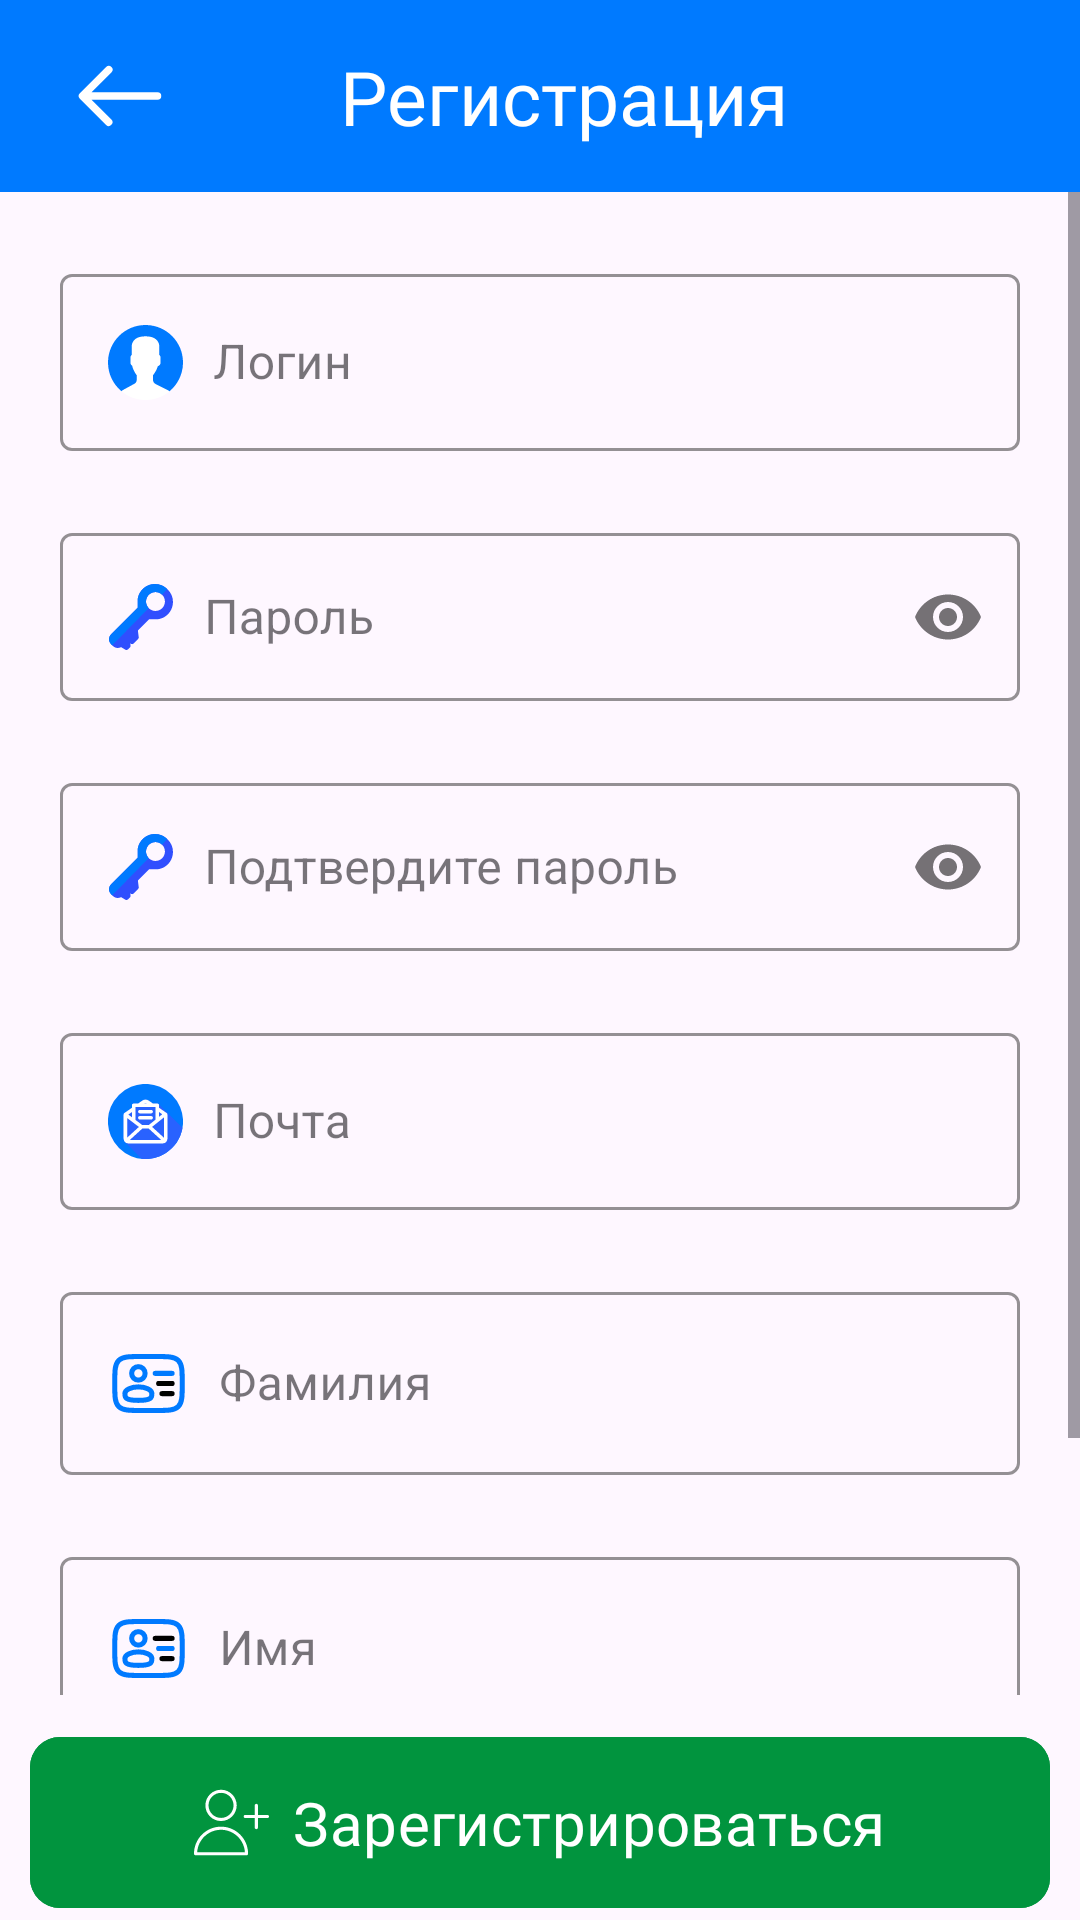

Reconstruct the res/layout file that produces this screen, plus the resources it refers to.
<!-- AndroidManifest.xml: application theme Theme.Testapp -->
<!-- res/layout/fragment_sign_up.xml -->
<?xml version="1.0" encoding="utf-8"?>
<androidx.constraintlayout.widget.ConstraintLayout xmlns:android="http://schemas.android.com/apk/res/android"
    xmlns:app="http://schemas.android.com/apk/res-auto"
    xmlns:tools="http://schemas.android.com/tools"
    android:layout_width="match_parent"
    android:layout_height="match_parent"
    tools:context=".ui.sign_up.SignUpFragment">

    <com.google.android.material.appbar.AppBarLayout
        android:id="@+id/appBar"
        android:layout_width="match_parent"
        android:layout_height="wrap_content"
        app:layout_constraintStart_toStartOf="parent"
        app:layout_constraintEnd_toEndOf="parent"
        app:layout_constraintTop_toTopOf="parent"
        android:background="@color/blue">

        <androidx.appcompat.widget.Toolbar
            android:layout_width="match_parent"
            android:layout_height="match_parent">

            <androidx.constraintlayout.widget.ConstraintLayout
                android:layout_width="match_parent"
                android:layout_height="match_parent">

                <ImageButton
                    android:id="@+id/btBack"
                    android:importantForAccessibility="no"
                    app:layout_constraintStart_toStartOf="parent"
                    app:layout_constraintTop_toTopOf="parent"
                    app:layout_constraintBottom_toBottomOf="parent"
                    android:background="?attr/selectableItemBackgroundBorderless"
                    android:src="@drawable/ic_back"
                    android:layout_width="48dp"
                    android:layout_height="48dp"
                    android:padding="8dp" />

                <TextView
                    android:id="@+id/tvRegister"
                    android:layout_width="wrap_content"
                    android:layout_height="wrap_content"
                    android:text="Регистрация"
                    app:layout_constraintStart_toStartOf="parent"
                    app:layout_constraintTop_toTopOf="parent"
                    app:layout_constraintBottom_toBottomOf="parent"
                    app:layout_constraintEnd_toEndOf="parent"
                    android:fontFamily="@font/roboto_medium_italic"
                    android:textColor="@color/white"
                    android:textSize="25sp" />
            </androidx.constraintlayout.widget.ConstraintLayout>
        </androidx.appcompat.widget.Toolbar>
    </com.google.android.material.appbar.AppBarLayout>

    <ScrollView
        android:id="@+id/scrollView"
        android:layout_width="0dp"
        android:layout_height="0dp"
        android:fillViewport="true"
        app:layout_constraintBottom_toTopOf="@id/btRegisterUser"
        app:layout_constraintEnd_toEndOf="parent"
        app:layout_constraintStart_toStartOf="parent"
        app:layout_constraintTop_toBottomOf="@id/appBar">

        <LinearLayout
            android:layout_width="match_parent"
            android:layout_height="wrap_content"
            android:orientation="vertical"
            android:paddingHorizontal="10dp">

            <com.google.android.material.textfield.TextInputLayout
                android:id="@+id/tiLogin"
                style="@style/CustomTextInputLayout"
                android:layout_marginHorizontal="10dp"
                android:layout_marginTop="20dp"
                android:hint="@string/login"
                android:imeOptions="actionNext"
                app:layout_constraintEnd_toEndOf="parent"
                app:layout_constraintStart_toStartOf="parent"
                app:layout_constraintTop_toBottomOf="@id/appBar">

                <com.google.android.material.textfield.TextInputEditText
                    android:id="@+id/etLogin"
                    style="@style/CustomTextInputEditText"
                    android:drawableStart="@drawable/ic_login"
                    android:imeOptions="actionNext"/>
            </com.google.android.material.textfield.TextInputLayout>

            <com.google.android.material.textfield.TextInputLayout
                android:id="@+id/tiPassword"
                style="@style/CustomTextInputLayout"
                android:layout_marginHorizontal="10dp"
                android:layout_marginTop="20dp"
                android:hint="@string/password"
                android:imeOptions="actionNext"
                app:layout_constraintEnd_toEndOf="parent"
                app:layout_constraintStart_toStartOf="parent"
                app:layout_constraintTop_toBottomOf="@id/tiLogin"
                app:passwordToggleEnabled="true">

                <com.google.android.material.textfield.TextInputEditText
                    android:id="@+id/etPassword"
                    style="@style/CustomTextInputEditText"
                    android:drawableStart="@drawable/ic_password"
                    android:imeOptions="actionNext"
                    android:inputType="textPassword" />
            </com.google.android.material.textfield.TextInputLayout>

            <com.google.android.material.textfield.TextInputLayout
                android:id="@+id/tiPassword2"
                style="@style/CustomTextInputLayout"
                android:layout_marginHorizontal="10dp"
                android:layout_marginTop="20dp"
                android:hint="@string/apply_pass"
                android:imeOptions="actionNext"
                app:layout_constraintEnd_toEndOf="parent"
                app:layout_constraintStart_toStartOf="parent"
                app:layout_constraintTop_toBottomOf="@id/tiPassword"
                app:passwordToggleEnabled="true">

                <com.google.android.material.textfield.TextInputEditText
                    android:id="@+id/etPasswordCheck"
                    style="@style/CustomTextInputEditText"
                    android:drawableStart="@drawable/ic_password"
                    android:imeOptions="actionNext"
                    android:inputType="textPassword" />
            </com.google.android.material.textfield.TextInputLayout>

            <com.google.android.material.textfield.TextInputLayout
                android:id="@+id/tiMail"
                style="@style/CustomTextInputLayout"
                android:layout_marginHorizontal="10dp"
                android:layout_marginTop="20dp"
                android:hint="@string/Mail"
                android:imeOptions="actionNext"
                app:layout_constraintEnd_toEndOf="parent"
                app:layout_constraintStart_toStartOf="parent"
                app:layout_constraintTop_toBottomOf="@id/tiPassword2">

                <com.google.android.material.textfield.TextInputEditText
                    android:id="@+id/etMail"
                    style="@style/CustomTextInputEditText"
                    android:drawableStart="@drawable/ic_mail"
                    android:imeOptions="actionNext"
                    android:inputType="textEmailAddress" />
            </com.google.android.material.textfield.TextInputLayout>

            <com.google.android.material.textfield.TextInputLayout
                android:id="@+id/tiSurname"
                style="@style/CustomTextInputLayout"
                android:layout_marginHorizontal="10dp"
                android:layout_marginTop="20dp"
                android:hint="@string/Surname"
                android:imeOptions="actionNext"
                app:layout_constraintEnd_toEndOf="parent"
                app:layout_constraintStart_toStartOf="parent"
                app:layout_constraintTop_toBottomOf="@id/tiMail">

                <com.google.android.material.textfield.TextInputEditText
                    android:id="@+id/etFamily"
                    style="@style/CustomTextInputEditText"
                    android:drawableStart="@drawable/ic_family"
                    android:imeOptions="actionNext" />
            </com.google.android.material.textfield.TextInputLayout>

            <com.google.android.material.textfield.TextInputLayout
                android:id="@+id/tiName"
                style="@style/CustomTextInputLayout"
                android:layout_marginHorizontal="10dp"
                android:layout_marginTop="20dp"
                android:hint="@string/Name"
                android:imeOptions="actionNext"
                app:layout_constraintEnd_toEndOf="parent"
                app:layout_constraintStart_toStartOf="parent"
                app:layout_constraintTop_toBottomOf="@id/tiSurname">

                <com.google.android.material.textfield.TextInputEditText
                    android:id="@+id/etName"
                    style="@style/CustomTextInputEditText"
                    android:drawableStart="@drawable/ic_name"
                    android:imeOptions="actionNext" />
            </com.google.android.material.textfield.TextInputLayout>

            <com.google.android.material.textfield.TextInputLayout
                android:id="@+id/tiPatronymic"
                style="@style/CustomTextInputLayout"
                android:layout_marginHorizontal="10dp"
                android:layout_marginTop="20dp"
                android:hint="@string/Patronymic"
                android:imeOptions="actionDone"
                app:layout_constraintEnd_toEndOf="parent"
                app:layout_constraintStart_toStartOf="parent"
                app:layout_constraintTop_toBottomOf="@id/tiName">

                <com.google.android.material.textfield.TextInputEditText
                    android:id="@+id/etLastname"
                    style="@style/CustomTextInputEditText"
                    android:drawableStart="@drawable/ic_lastname"
                    android:imeOptions="actionDone" />
            </com.google.android.material.textfield.TextInputLayout>
        </LinearLayout>
    </ScrollView>


    <com.google.android.material.button.MaterialButton
        android:id="@+id/btRegisterUser"
        android:layout_width="match_parent"
        android:layout_height="wrap_content"
        android:layout_marginHorizontal="10dp"
        android:backgroundTint="#01943E"
        android:fontFamily="@font/roboto_medium"
        android:paddingVertical="15dp"
        android:text="@string/SignUp"
        android:textSize="20sp"
        app:cornerRadius="10dp"
        app:icon="@drawable/ic_add_user"
        app:iconGravity="textStart"
        app:iconSize="25dp"
        android:layout_marginTop="10dp"
        app:layout_constraintBottom_toBottomOf="parent"
        app:layout_constraintEnd_toEndOf="parent"
        app:layout_constraintTop_toBottomOf="@id/scrollView"
        app:layout_constraintStart_toStartOf="parent" />

    <ProgressBar
        android:id="@+id/progressBar"
        android:layout_width="70dp"
        android:layout_height="70dp"
        android:visibility="gone"
        app:layout_constraintBottom_toBottomOf="parent"
        app:layout_constraintEnd_toEndOf="parent"
        app:layout_constraintStart_toStartOf="parent"
        app:layout_constraintTop_toTopOf="parent" />
</androidx.constraintlayout.widget.ConstraintLayout>
<!-- resources referenced by this layout -->
<resources>
  <color name="blue">#007AFF</color>
  <color name="white">#FFFFFFFF</color>
  <!-- drawable ic_add_user (drawable) -->
  <vector xmlns:android="http://schemas.android.com/apk/res/android"
      android:width="30dp"
      android:height="30dp"
      android:viewportWidth="472.61"
      android:viewportHeight="472.61">
    <path
        android:fillColor="#FFFFFF"
        android:pathData="M462.77,188.66h-60.2V128.46c0,-5.44 -4.41,-9.85 -9.85,-9.85s-9.85,4.41 -9.85,9.85v60.2h-60.2c-5.44,0 -9.85,4.41 -9.85,9.85s4.41,9.85 9.85,9.85h60.2v60.2c0,5.44 4.41,9.85 9.85,9.85s9.85,-4.41 9.85,-9.85v-60.2h60.2c5.44,0 9.85,-4.41 9.85,-9.85S468.21,188.66 462.77,188.66z"/>
    <path
        android:fillColor="#FFFFFF"
        android:pathData="M170.4,29.84c-54.38,0 -98.62,44.24 -98.62,98.62s44.24,98.63 98.62,98.63c54.38,0 98.62,-44.24 98.62,-98.63S224.79,29.84 170.4,29.84zM170.4,207.39c-43.52,0 -78.93,-35.41 -78.93,-78.93c0,-43.52 35.41,-78.93 78.93,-78.93s78.93,35.41 78.93,78.93C249.34,171.98 213.93,207.39 170.4,207.39z"/>
    <path
        android:fillColor="#FFFFFF"
        android:pathData="M170.4,262.53C76.44,262.53 0,338.97 0,432.93c0,5.44 4.41,9.85 9.85,9.85h321.12c5.44,0 9.85,-4.41 9.85,-9.85C340.81,338.97 264.37,262.53 170.4,262.53zM20.01,423.09c5.09,-78.53 70.6,-140.87 150.39,-140.87s145.31,62.33 150.39,140.87H20.01z"/>
  </vector>
  <!-- drawable ic_back (drawable) -->
  <vector xmlns:android="http://schemas.android.com/apk/res/android"
      android:width="30dp"
      android:height="30dp"
      android:viewportWidth="24"
      android:viewportHeight="24">
    <path
        android:fillColor="#FFFFFF"
        android:pathData="m22,11h-17.586l5.293,-5.293a1,1 0,1 0,-1.414 -1.414l-7,7a1,1 0,0 0,0 1.414l7,7a1,1 0,0 0,1.414 -1.414l-5.293,-5.293h17.586a1,1 0,0 0,0 -2z"/>
  </vector>
  <string name="Mail">Почта</string>
  <string name="Name">Имя</string>
  <string name="Patronymic">Отчество</string>
  <string name="SignUp">Зарегистрироваться</string>
  <string name="Surname">Фамилия</string>
  <string name="apply_pass">Подтвердите пароль</string>
  <string name="login">Логин</string>
  <string name="password">Пароль</string>
  <style name="CustomTextInputEditText" parent="Widget.MaterialComponents.TextInputEditText.OutlinedBox">
          <item name="android:layout_width">match_parent</item>
          <item name="android:layout_height">match_parent</item>
          <item name="android:textSize">16sp</item>
          <item name="android:drawablePadding">10dp</item>
      </style>
  <style name="CustomTextInputLayout" parent="Widget.MaterialComponents.TextInputLayout.OutlinedBox">
          <item name="android:layout_width">match_parent</item>
          <item name="android:layout_height">wrap_content</item>
          <item name="android:layout_marginTop">20dp</item>
  
          <item name="boxStrokeColor">@color/blue</item>
          <item name="boxStrokeWidth">1dp</item>
          <item name="hintTextColor">@color/black</item>
          <item name="hintTextAppearance">@style/MyHintTextStyle</item>
      </style>
  <style name="Theme.Testapp" parent="Base.Theme.Testapp" />
  <color name="black">#FF000000</color>
  <style name="MyHintTextStyle" parent="TextAppearance.AppCompat">
          <item name="android:textSize">16sp</item> 
          <item name="android:textColor">@color/black</item> 
      </style>
  <style name="Base.Theme.Testapp" parent="Theme.Material3.DayNight.NoActionBar">
          
          
      </style>
</resources>
